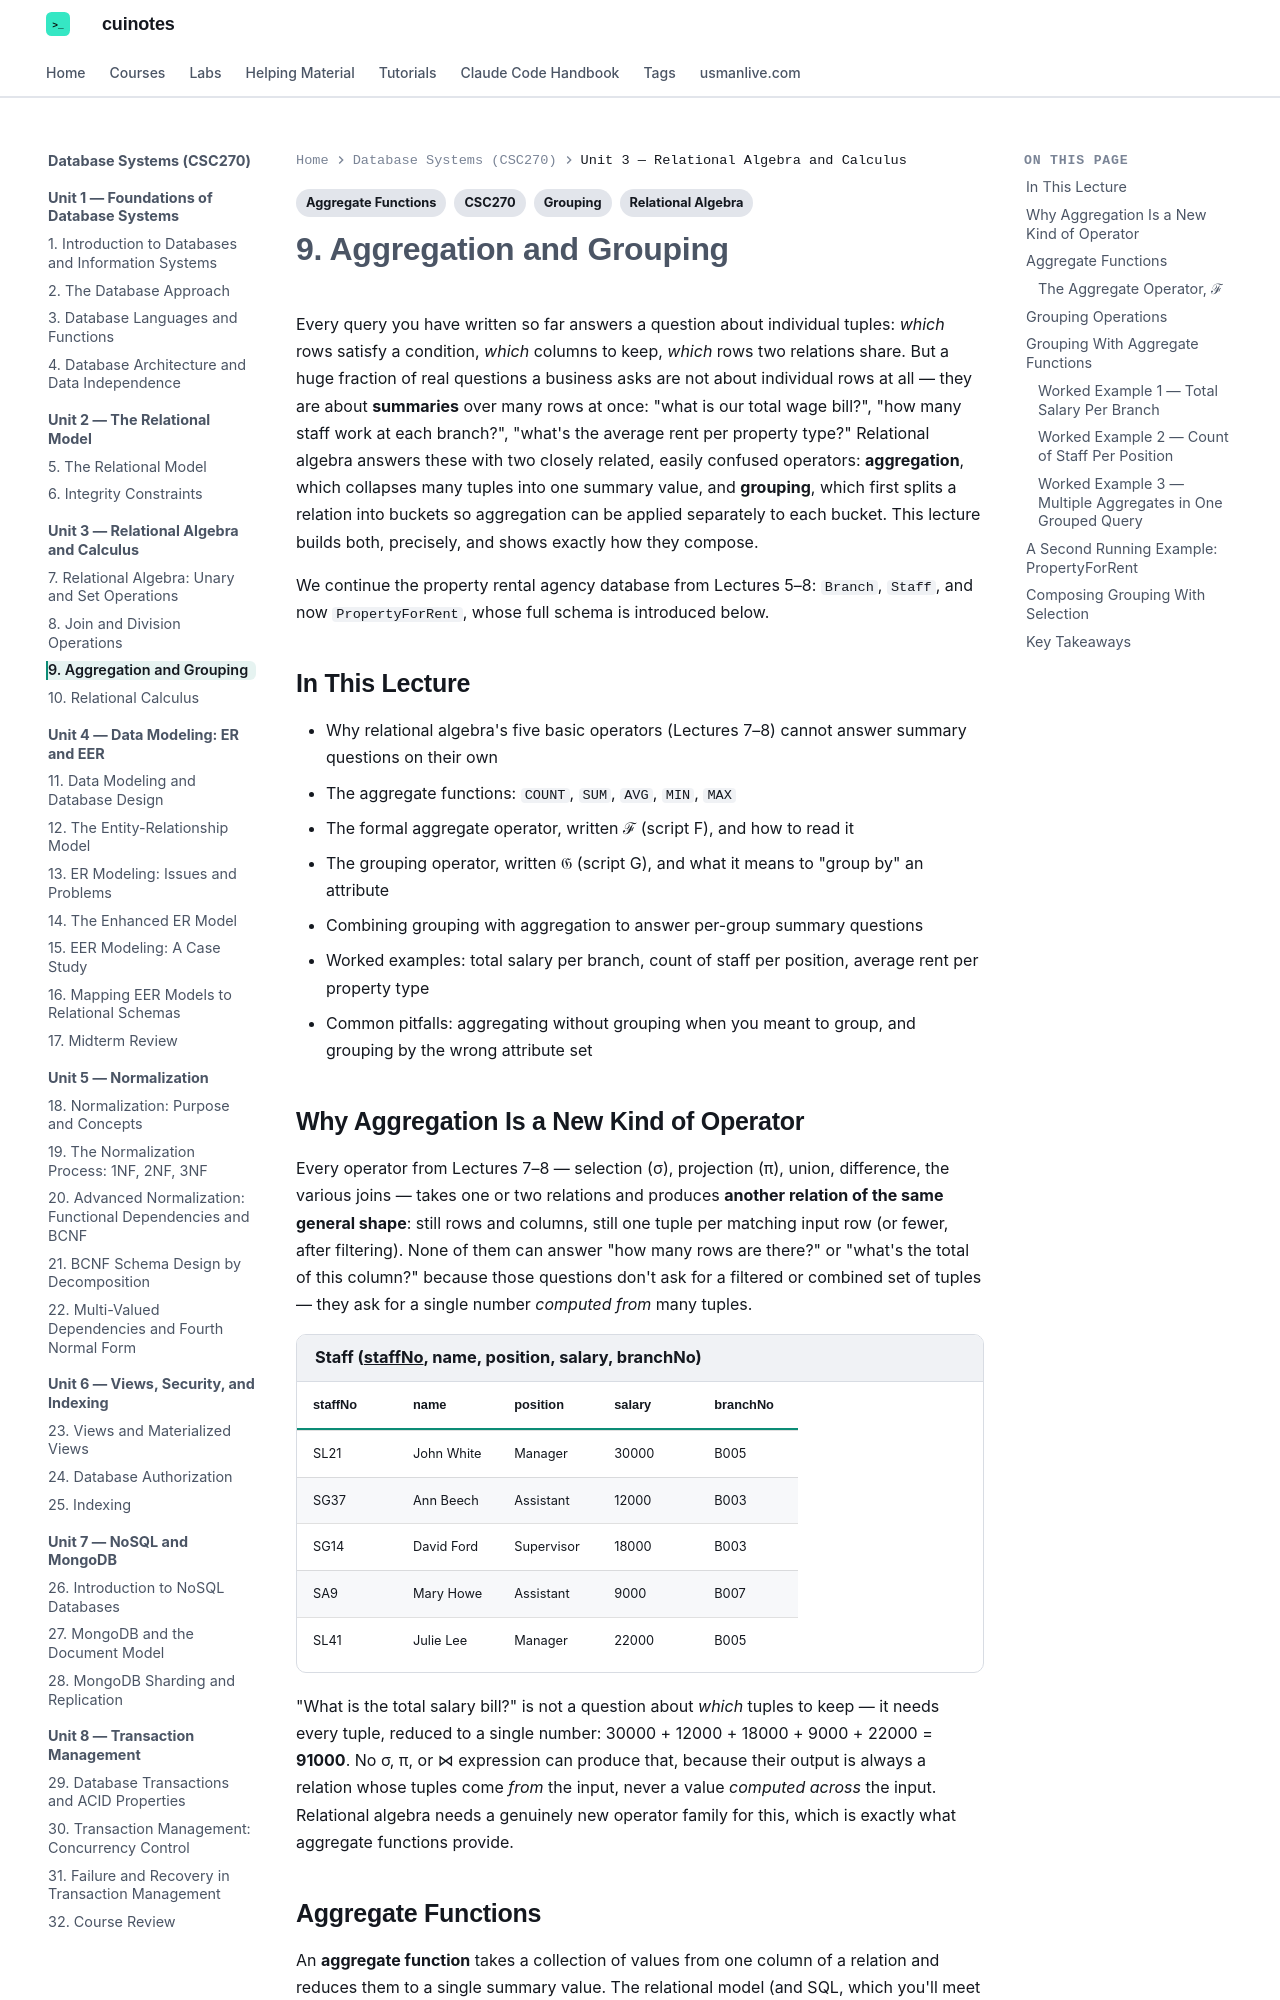

repository: mua22/mern-web-book · page: database-systems/lecture-09-aggregation-and-grouping/index.html · generator: mkdocs

---
title: "9. Aggregation and Grouping"
tags:
  - CSC270
  - Relational Algebra
  - Aggregate Functions
  - Grouping
---

# 9. Aggregation and Grouping

Every query you have written so far answers a question about individual tuples: *which*
rows satisfy a condition, *which* columns to keep, *which* rows two relations share. But a
huge fraction of real questions a business asks are not about individual rows at all — they
are about **summaries** over many rows at once: "what is our total wage bill?", "how many
staff work at each branch?", "what's the average rent per property type?" Relational algebra
answers these with two closely related, easily confused operators: **aggregation**, which
collapses many tuples into one summary value, and **grouping**, which first splits a relation
into buckets so aggregation can be applied separately to each bucket. This lecture builds
both, precisely, and shows exactly how they compose.

We continue the property rental agency database from Lectures 5–8: `Branch`, `Staff`, and
now `PropertyForRent`, whose full schema is introduced below.

## In This Lecture

- Why relational algebra's five basic operators (Lectures 7–8) cannot answer summary
  questions on their own
- The aggregate functions: `COUNT`, `SUM`, `AVG`, `MIN`, `MAX`
- The formal aggregate operator, written ℱ (script F), and how to read it
- The grouping operator, written 𝔊 (script G), and what it means to "group by" an attribute
- Combining grouping with aggregation to answer per-group summary questions
- Worked examples: total salary per branch, count of staff per position, average rent per
  property type
- Common pitfalls: aggregating without grouping when you meant to group, and grouping by the
  wrong attribute set

## Why Aggregation Is a New Kind of Operator

Every operator from Lectures 7–8 — selection (σ), projection (π), union, difference, the
various joins — takes one or two relations and produces **another relation of the same
general shape**: still rows and columns, still one tuple per matching input row (or fewer,
after filtering). None of them can answer "how many rows are there?" or "what's the total of
this column?" because those questions don't ask for a filtered or combined set of tuples —
they ask for a single number *computed from* many tuples.

<div class="db-relation" markdown>
<div class="db-relation-name">Staff (<u>staffNo</u>, name, position, salary, branchNo)</div>

| staffNo | name | position | salary | branchNo |
|---|---|---|---|---|
| SL21 | John White | Manager | 30000 | B005 |
| SG37 | Ann Beech | Assistant | 12000 | B003 |
| SG14 | David Ford | Supervisor | 18000 | B003 |
| SA9 | Mary Howe | Assistant | 9000 | B007 |
| SL41 | Julie Lee | Manager | 22000 | B005 |

</div>

"What is the total salary bill?" is not a question about *which* tuples to keep — it needs
every tuple, reduced to a single number: 30000 + 12000 + 18000 + 9000 + 22000 = **91000**.
No σ, π, or ⋈ expression can produce that, because their output is always a relation whose
tuples come *from* the input, never a value *computed across* the input. Relational algebra
needs a genuinely new operator family for this, which is exactly what aggregate functions
provide.
